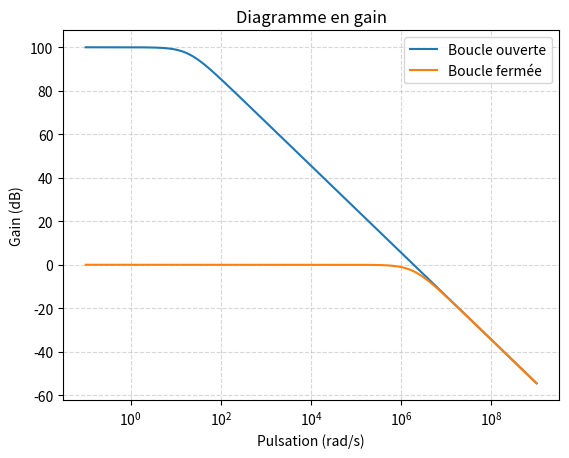
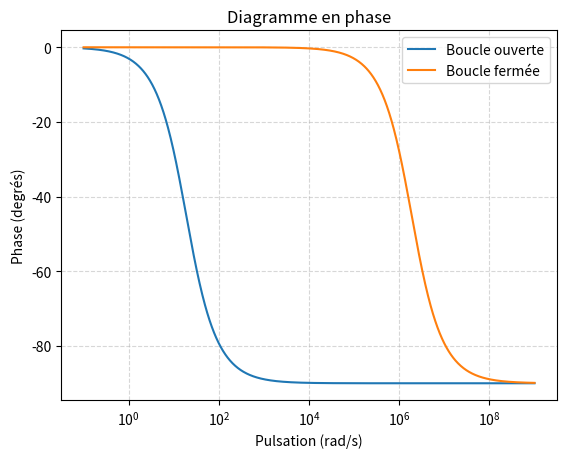

These charts were generated, in order, by the following Python code:
import numpy as np
import matplotlib.pyplot as plt
from scipy import signal

# Définition des paramètres du système (boucle ouverte)
GBP = 3e5 # Gain bande-passante
K1 = 1e5  # Gain

# Création des fonctions de transfert des deux systèmes (boucle ouverte/fermée)
tau1 = K1/(2*np.pi*GBP)
num1 = [K1]
den1 = [tau1, 1]
system1 = signal.TransferFunction(num1, den1)

num2 = [K1/(1+K1)]
den2 = [tau1/(1+K1), 1]
system2 = signal.TransferFunction(num2, den2)

# Calcul de la réponse en fréquence des deux systèmes (boucle ouverte/fermée)
w = np.logspace(-1, 9, 1000)
w, mag1, phase1 = signal.bode(system1, w)
w, mag2, phase2 = signal.bode(system2, w)

# Tracé des diagrammes en gain
plt.figure()
plt.semilogx(w, mag1, label='Boucle ouverte')
plt.semilogx(w, mag2, label='Boucle fermée')
plt.title('Diagramme en gain')
plt.xlabel('Pulsation (rad/s)')
plt.ylabel('Gain (dB)')
plt.legend()
plt.grid()
plt.grid(which='both', linestyle='--')
plt.grid(which='minor', alpha=0.2)
plt.grid(which='major', alpha=0.5)

# Tracé des diagrammes en phase
plt.figure()
plt.semilogx(w, phase1, label='Boucle ouverte')
plt.semilogx(w, phase2, label='Boucle fermée')
plt.title('Diagramme en phase')
plt.xlabel('Pulsation (rad/s)')
plt.ylabel('Phase (degrés)')
plt.legend()
plt.grid()
plt.grid(which='both', linestyle='--')
plt.grid(which='minor', alpha=0.2)
plt.grid(which='major', alpha=0.5)

plt.show()
